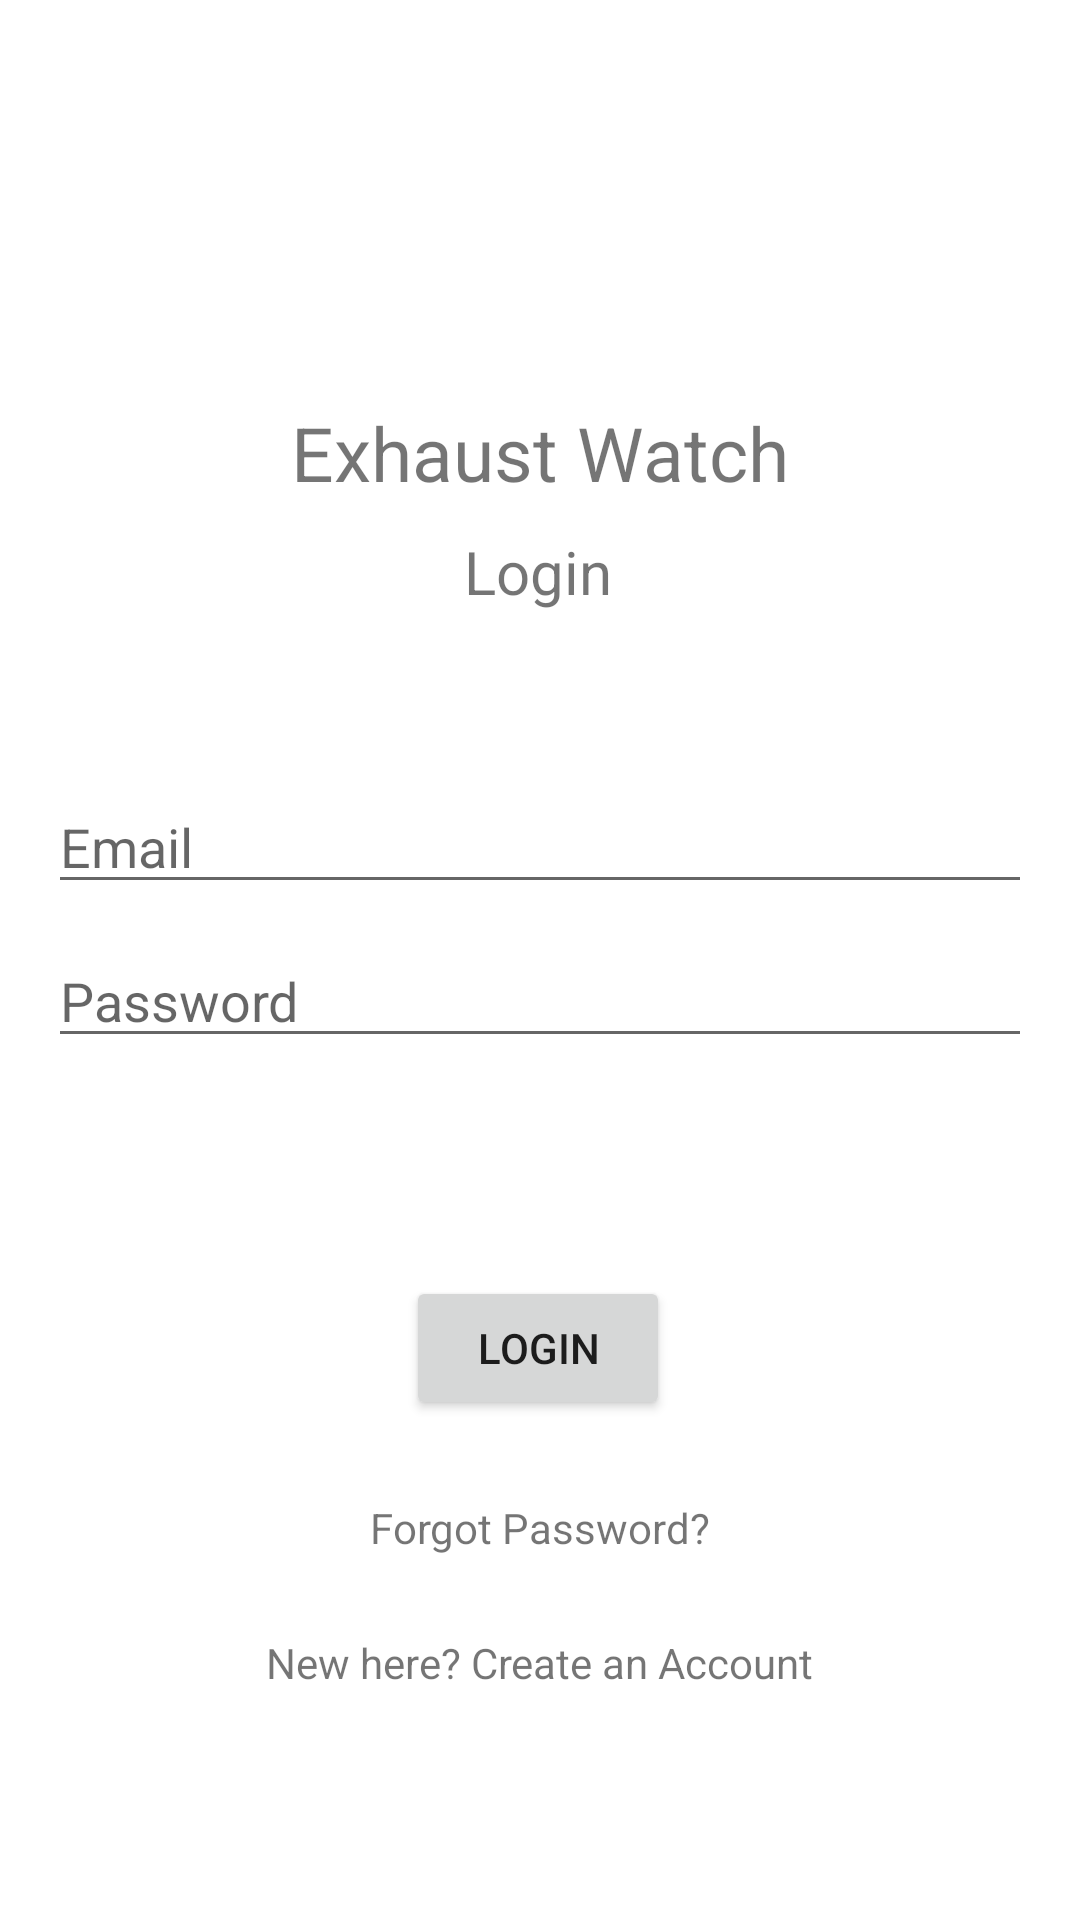

This screen was rendered from an Android layout file. Write that file and the resources it references.
<!-- AndroidManifest.xml: application theme Theme.ExhaustWatch -->
<!-- res/layout/activity_login.xml -->
<?xml version="1.0" encoding="utf-8"?>
<androidx.constraintlayout.widget.ConstraintLayout xmlns:android="http://schemas.android.com/apk/res/android"
    xmlns:app="http://schemas.android.com/apk/res-auto"
    xmlns:tools="http://schemas.android.com/tools"
    android:layout_width="match_parent"
    android:layout_height="match_parent"
    tools:context=".LoginActivity">

    <TextView
        android:id="@+id/textView4"
        android:layout_width="wrap_content"
        android:layout_height="wrap_content"
        android:text="Exhaust Watch"
        android:textSize="25sp"
        app:layout_constraintBottom_toBottomOf="parent"
        app:layout_constraintEnd_toEndOf="parent"
        app:layout_constraintStart_toStartOf="parent"
        app:layout_constraintTop_toTopOf="parent"
        app:layout_constraintVertical_bias="0.221" />

    <EditText
        android:id="@+id/setPassword"
        android:layout_width="0dp"
        android:layout_height="wrap_content"
        android:layout_marginStart="16dp"
        android:layout_marginTop="10dp"
        android:layout_marginEnd="16dp"
        android:ems="10"
        android:hint="Password"
        android:inputType="textPassword"
        app:layout_constraintEnd_toEndOf="parent"
        app:layout_constraintHorizontal_bias="0.0"
        app:layout_constraintStart_toStartOf="parent"
        app:layout_constraintTop_toBottomOf="@+id/email" />

    <EditText
        android:id="@+id/email"
        android:layout_width="0dp"
        android:layout_height="wrap_content"
        android:layout_marginStart="16dp"
        android:layout_marginEnd="16dp"
        android:ems="10"
        android:hint="Email"
        android:inputType="textPersonName"
        app:layout_constraintBottom_toBottomOf="parent"
        app:layout_constraintEnd_toEndOf="parent"
        app:layout_constraintHorizontal_bias="0.0"
        app:layout_constraintStart_toStartOf="parent"
        app:layout_constraintTop_toBottomOf="@+id/textView"
        app:layout_constraintVertical_bias="0.142" />

    <TextView
        android:id="@+id/textView"
        android:layout_width="wrap_content"
        android:layout_height="wrap_content"
        android:text="Login"
        android:textSize="20sp"
        app:layout_constraintBottom_toBottomOf="parent"
        app:layout_constraintEnd_toEndOf="parent"
        app:layout_constraintHorizontal_bias="0.498"
        app:layout_constraintStart_toStartOf="parent"
        app:layout_constraintTop_toTopOf="parent"
        app:layout_constraintVertical_bias="0.289" />

    <Button
        android:id="@+id/loginButton"
        android:layout_width="wrap_content"
        android:layout_height="wrap_content"
        android:text="Login"
        app:layout_constraintBottom_toBottomOf="parent"
        app:layout_constraintEnd_toEndOf="parent"
        app:layout_constraintHorizontal_bias="0.498"
        app:layout_constraintStart_toStartOf="parent"
        app:layout_constraintTop_toBottomOf="@+id/setPassword"
        app:layout_constraintVertical_bias="0.303" />

    <TextView
        android:id="@+id/textView3"
        android:layout_width="wrap_content"
        android:layout_height="wrap_content"
        android:text="New here? Create an Account"
        app:layout_constraintBottom_toBottomOf="parent"
        app:layout_constraintEnd_toEndOf="parent"
        app:layout_constraintStart_toStartOf="parent"
        app:layout_constraintTop_toTopOf="parent"
        app:layout_constraintVertical_bias="0.877" />

    <TextView
        android:id="@+id/forgotPassword"
        android:layout_width="wrap_content"
        android:layout_height="wrap_content"
        android:text="Forgot Password?"
        app:layout_constraintBottom_toTopOf="@+id/textView3"
        app:layout_constraintEnd_toEndOf="parent"
        app:layout_constraintStart_toStartOf="parent"
        app:layout_constraintTop_toBottomOf="@+id/loginButton" />

</androidx.constraintlayout.widget.ConstraintLayout>
<!-- resources referenced by this layout -->
<resources>
  <style name="Theme.ExhaustWatch" parent="Theme.MaterialComponents.DayNight.DarkActionBar">
          
          <item name="colorPrimary">@color/purple_500</item>
          <item name="colorPrimaryVariant">@color/purple_700</item>
          <item name="colorOnPrimary">@color/white</item>
          
          <item name="colorSecondary">@color/teal_200</item>
          <item name="colorSecondaryVariant">@color/teal_700</item>
          <item name="colorOnSecondary">@color/black</item>
          
          <item name="android:statusBarColor" tools:targetApi="l">?attr/colorPrimaryVariant</item>
          
      </style>
  <!-- not gathered from this repository: default colours our renderer supplied (Android Studio template values) -->
  <color name="purple_500">#FF6200EE</color>
  <color name="purple_700">#FF3700B3</color>
  <color name="teal_200">#FF03DAC5</color>
  <color name="teal_700">#FF018786</color>
  <color name="black">#FF000000</color>
  <color name="white">#FFFFFFFF</color>
</resources>
